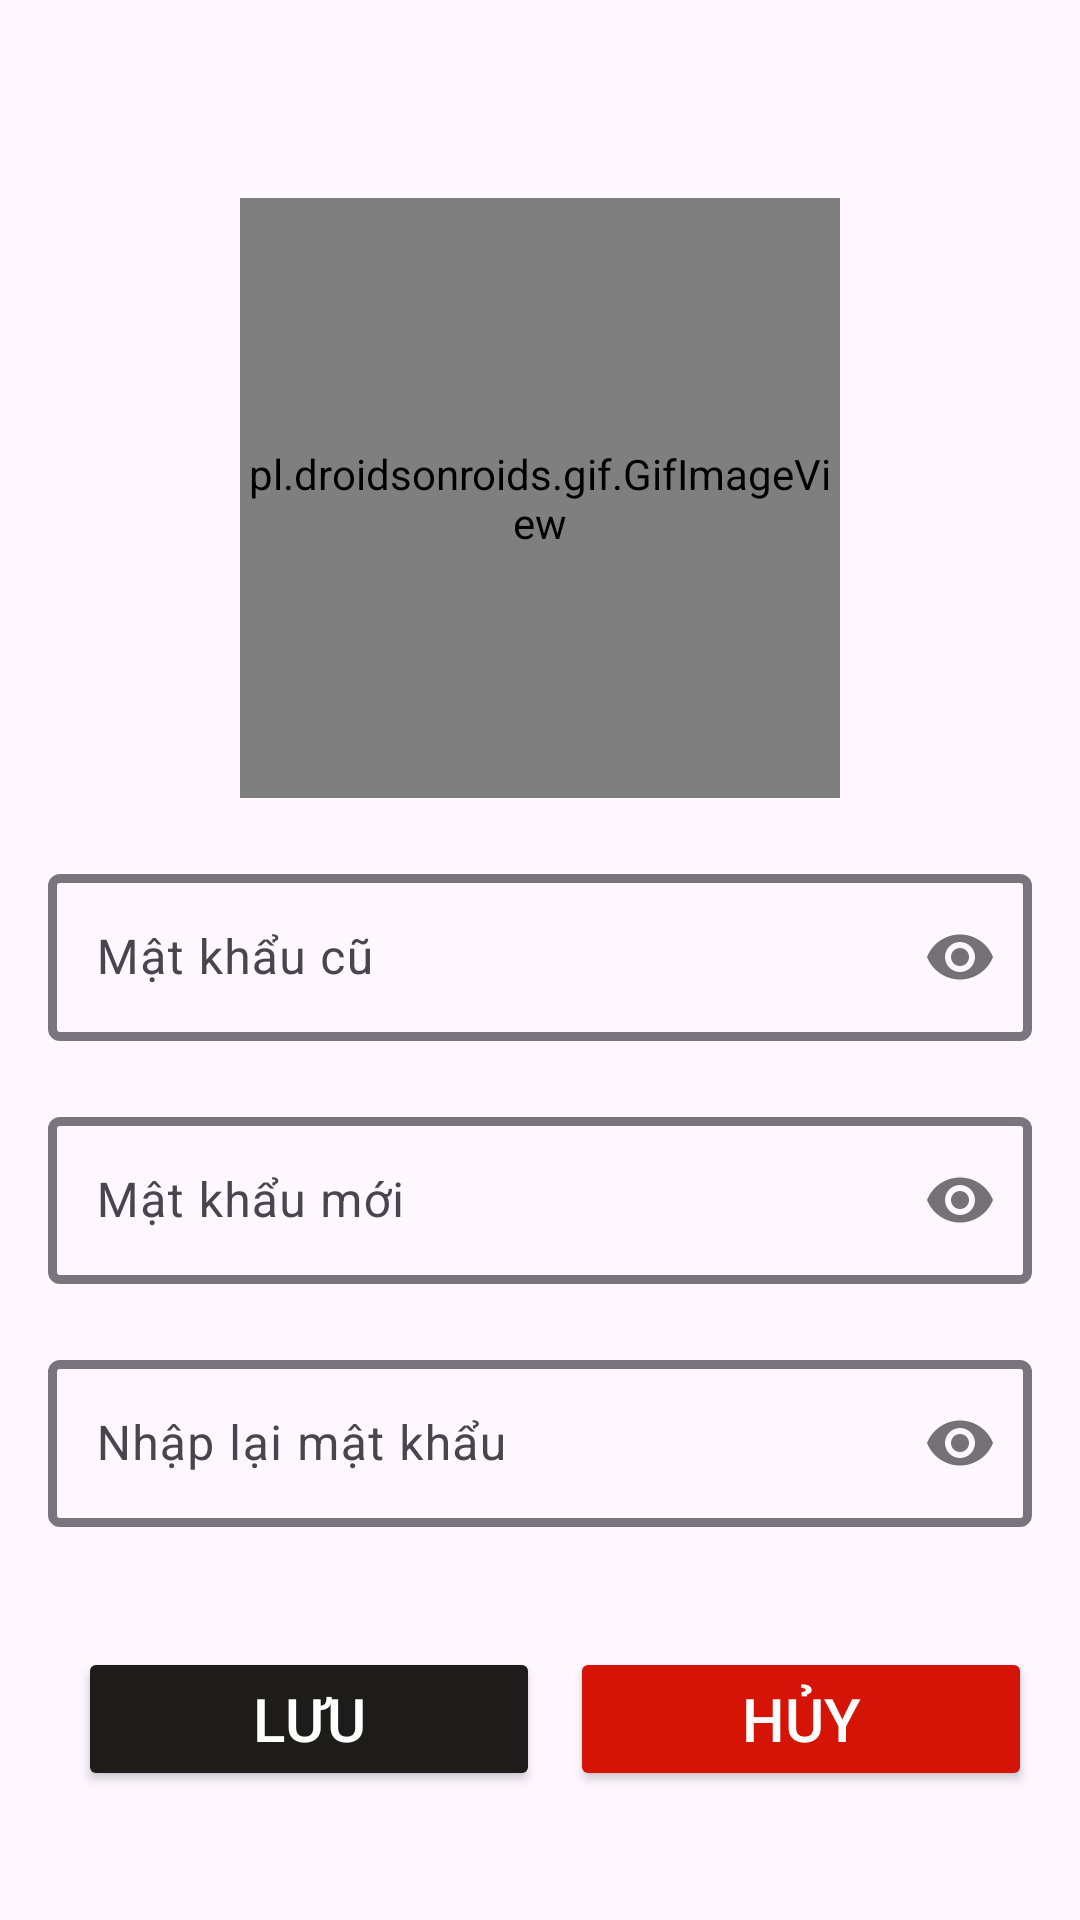

Here is an Android app screen rendered from its layout file. Give the layout XML and the strings, colors and styles it references.
<!-- AndroidManifest.xml: application theme Theme.CafeBuiPho -->
<!-- res/layout/fragment_change_pass.xml -->
<?xml version="1.0" encoding="utf-8"?>
<LinearLayout xmlns:android="http://schemas.android.com/apk/res/android"
    xmlns:app="http://schemas.android.com/apk/res-auto"
    xmlns:tools="http://schemas.android.com/tools"
    android:layout_width="match_parent"
    android:layout_height="match_parent"
    android:orientation="vertical"
    android:paddingStart="16dp"
    android:paddingTop="16dp"
    android:paddingEnd="16dp"
    android:paddingBottom="16dp"
    tools:context=".Fragment.ChangePass_Fragment">

    <pl.droidsonroids.gif.GifImageView
        android:layout_width="200dp"
        android:layout_height="200dp"
        android:layout_gravity="center"
        android:layout_marginTop="50dp"
        android:layout_marginBottom="20dp"
        android:src="@drawable/keygif" />

    <com.google.android.material.textfield.TextInputLayout
        android:layout_width="match_parent"
        android:layout_height="wrap_content"
        android:layout_marginBottom="20dp"
        app:boxStrokeWidth="3dp"
        app:passwordToggleEnabled="true">

        <com.google.android.material.textfield.TextInputEditText
            android:id="@+id/edPassOld"
            android:layout_width="match_parent"
            android:layout_height="wrap_content"
            android:hint="Mật khẩu cũ"
            android:inputType="textPassword"
            android:maxLines="1" />
    </com.google.android.material.textfield.TextInputLayout>

    <com.google.android.material.textfield.TextInputLayout
        android:layout_width="match_parent"
        android:layout_height="wrap_content"
        android:layout_marginBottom="20dp"
        app:boxStrokeWidth="3dp"
        app:passwordToggleEnabled="true">

        <com.google.android.material.textfield.TextInputEditText
            android:id="@+id/edPassChange"
            android:layout_width="match_parent"
            android:layout_height="wrap_content"
            android:hint="Mật khẩu mới"
            android:inputType="textPassword"
            android:maxLines="1" />
    </com.google.android.material.textfield.TextInputLayout>

    <com.google.android.material.textfield.TextInputLayout
        android:layout_width="match_parent"
        android:layout_height="wrap_content"
        android:layout_marginBottom="20dp"
        app:boxStrokeWidth="3dp"
        app:passwordToggleEnabled="true">

        <com.google.android.material.textfield.TextInputEditText
            android:id="@+id/edRePassChange"
            android:layout_width="match_parent"
            android:layout_height="wrap_content"
            android:hint="Nhập lại mật khẩu"
            android:inputType="textPassword"
            android:maxLines="1" />
    </com.google.android.material.textfield.TextInputLayout>

    <LinearLayout
        android:layout_width="match_parent"
        android:layout_height="wrap_content"
        android:layout_marginTop="10dp"
        android:gravity="center"
        android:orientation="horizontal">

        <Button
            android:id="@+id/btnSaveUserChange"
            android:layout_width="0dp"
            android:layout_height="wrap_content"
            android:layout_margin="10dp"
            android:layout_weight="1"
            android:backgroundTint="#1E1B1B"
            android:text="Lưu"
            android:textColor="@color/white"
            android:textSize="20dp" />

        <Button
            android:id="@+id/btnCancelUserChange"
            android:layout_width="0dp"
            android:layout_height="wrap_content"
            android:layout_weight="1"
            android:backgroundTint="#D51306"
            android:text="Hủy"
            android:textColor="@color/white"
            android:textSize="20dp" />

    </LinearLayout>

</LinearLayout>
<!-- resources referenced by this layout -->
<resources>
  <!-- drawable keygif: gif bitmap (drawable, 770765 bytes) -->
  <style name="Theme.CafeBuiPho" parent="Base.Theme.CafeBuiPho" />
  <style name="Base.Theme.CafeBuiPho" parent="Theme.Material3.DayNight.NoActionBar">
          
          
      </style>
  <!-- not gathered from this repository: default colours our renderer supplied (Android Studio template values) -->
  <color name="white">#FFFFFFFF</color>
</resources>
